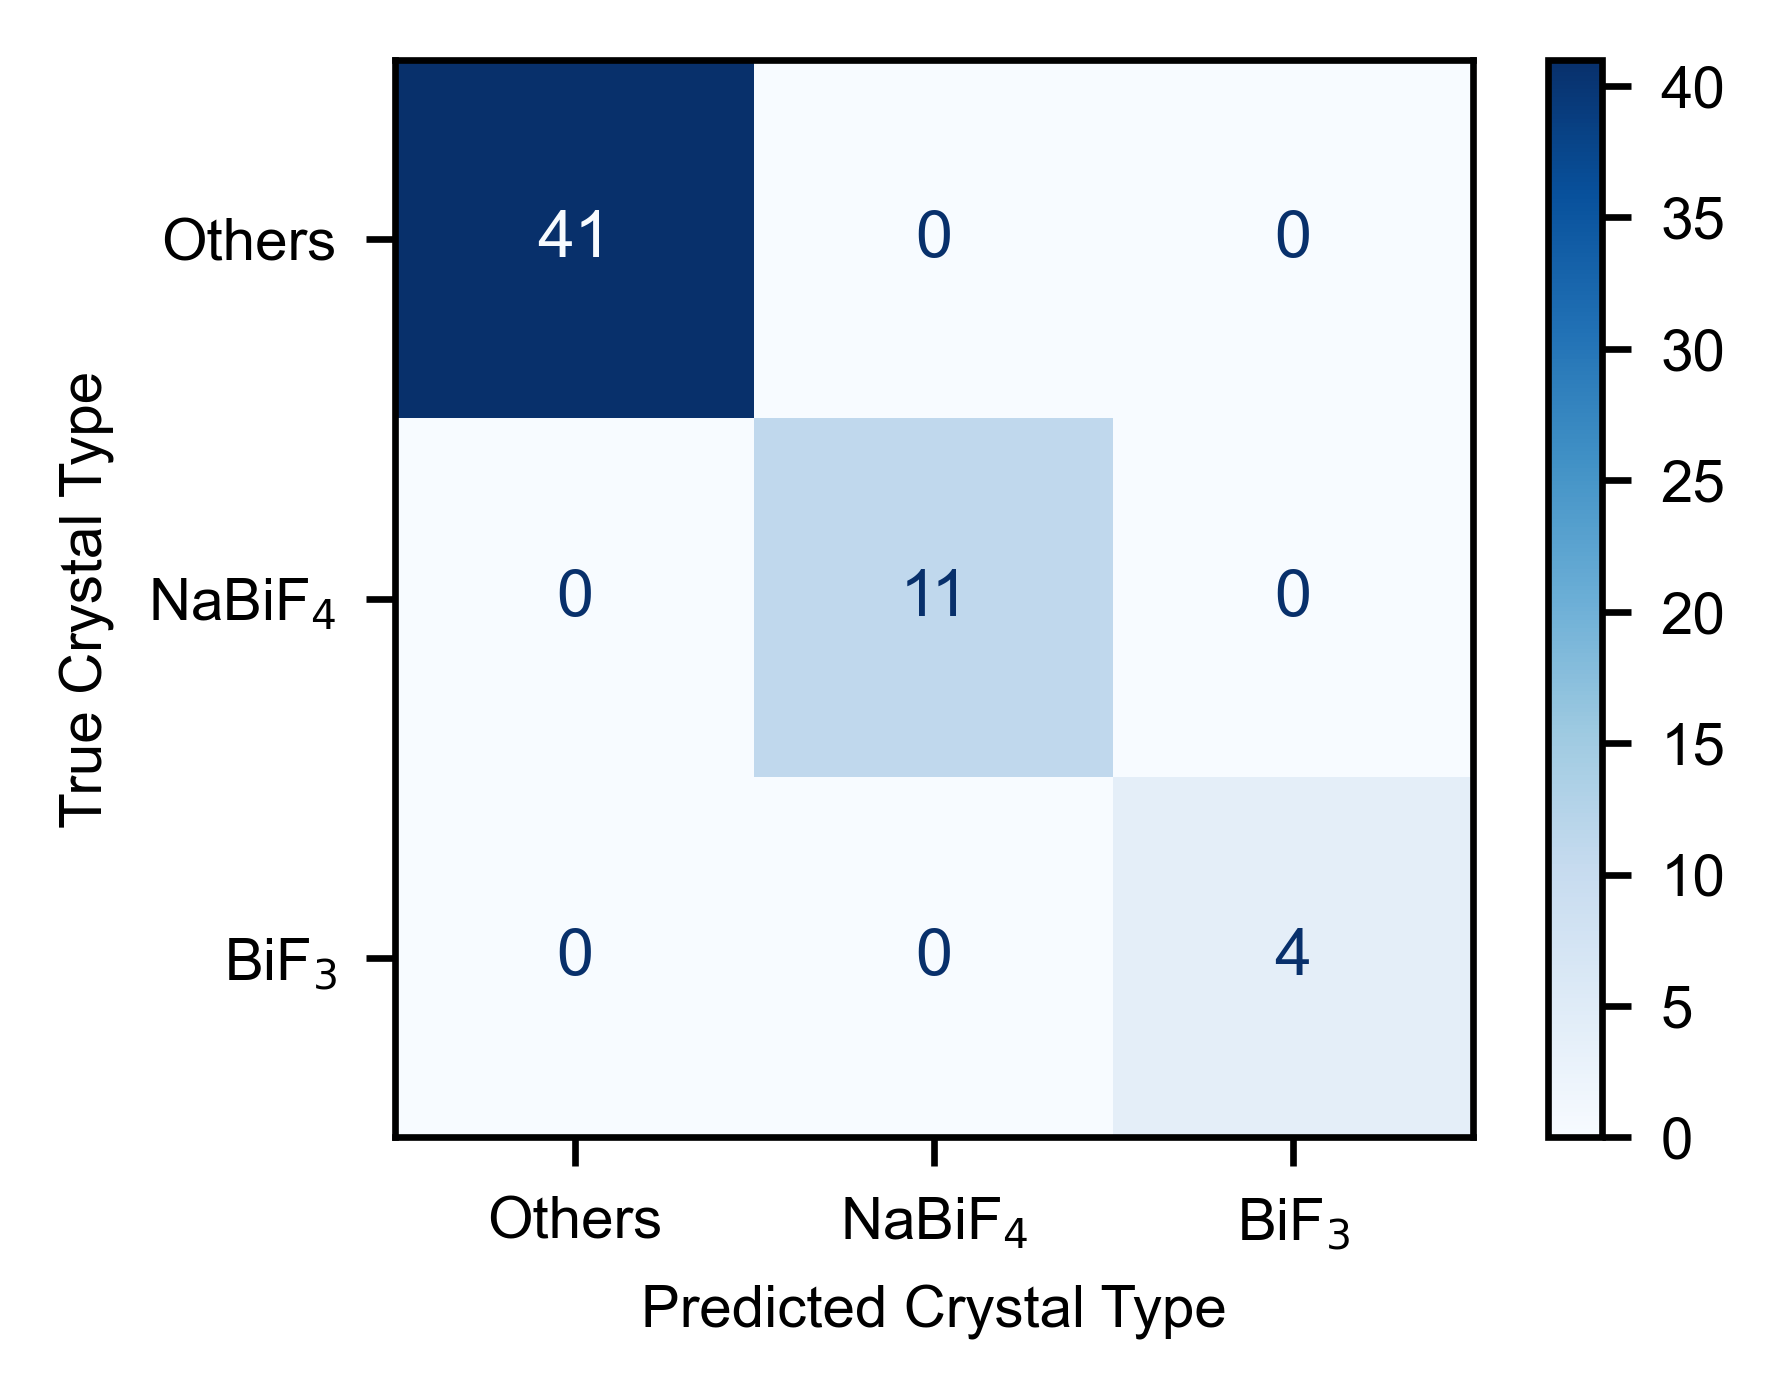

Source data for this figure (header and first rows):
, Others, NaBiF$_4$, BiF$_3$
Others, 41, 0, 0
NaBiF$_4$, 0, 11, 0
BiF$_3$, 0, 0, 4
